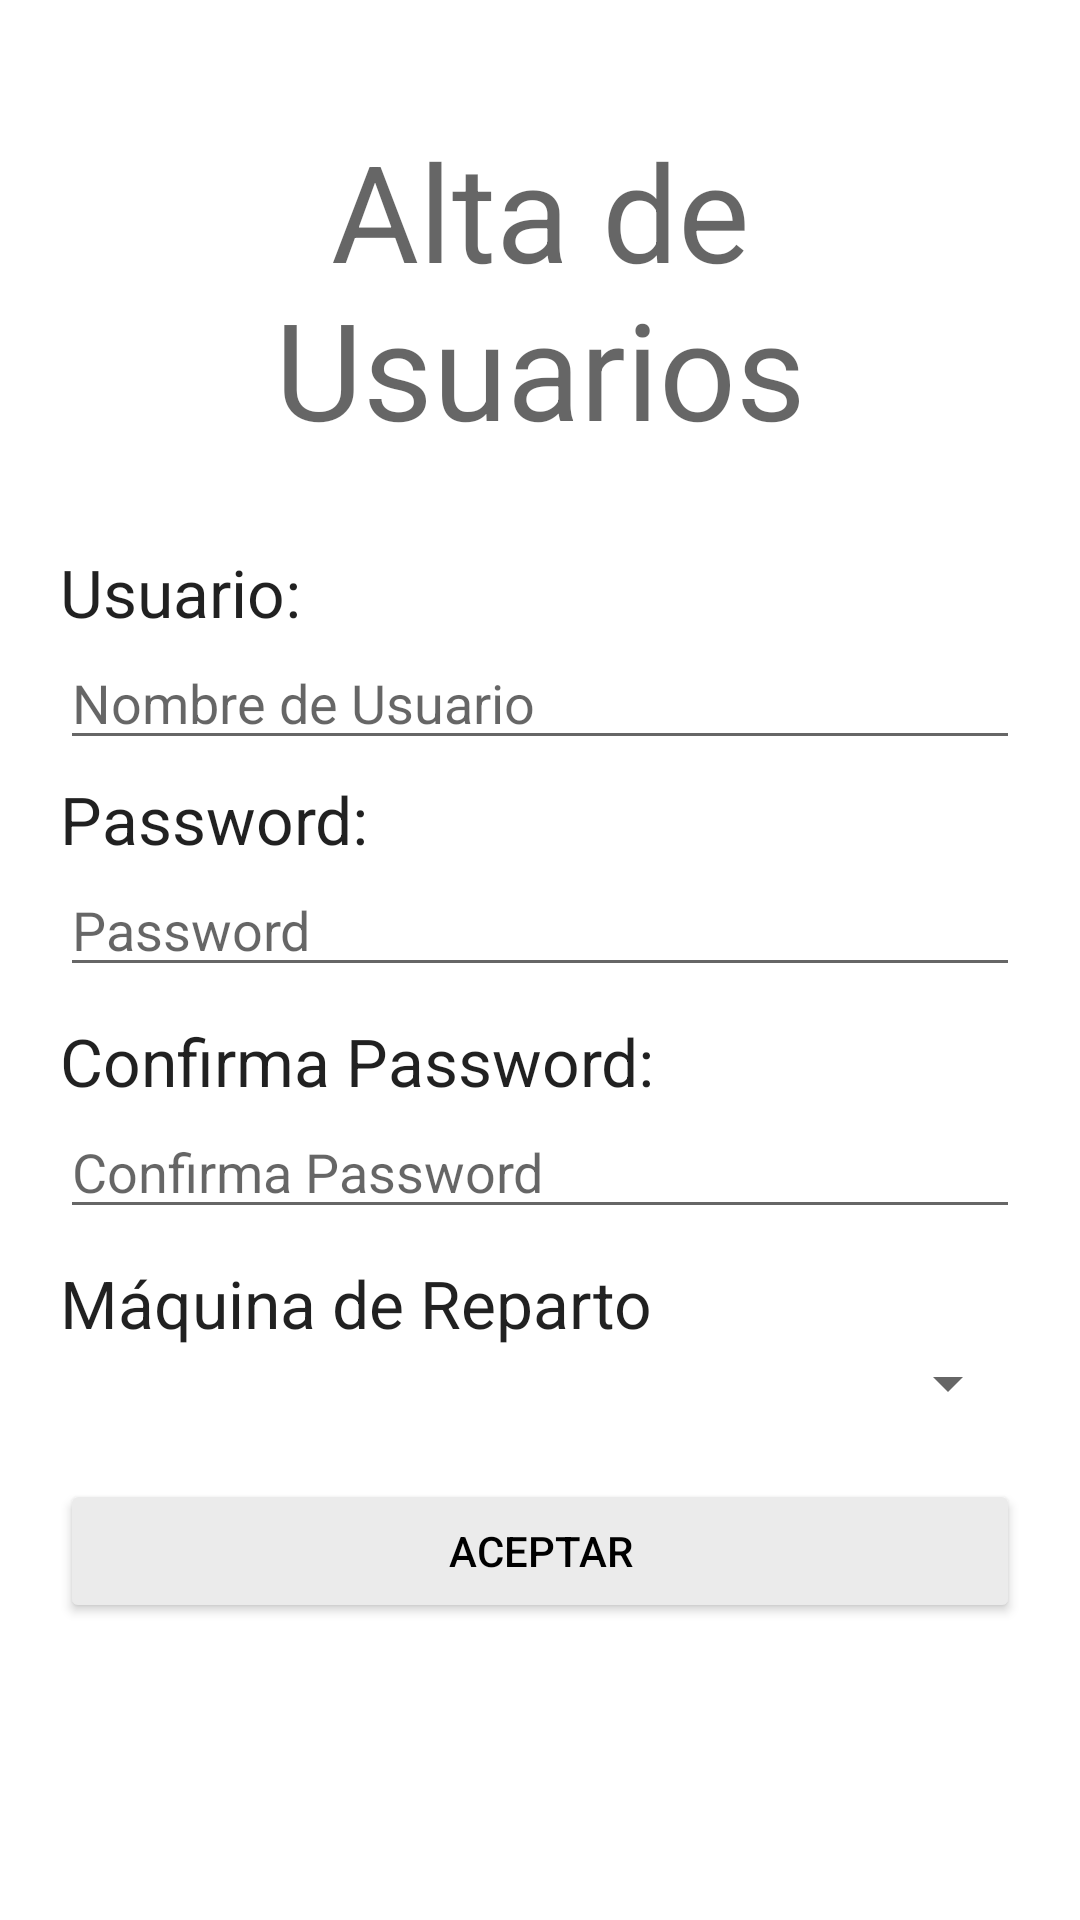

This screen was rendered from an Android layout file. Write that file and the resources it references.
<!-- AndroidManifest.xml: application theme Theme.AppProduccionV2 -->
<!-- res/layout/activity_alta_usuario.xml -->
<?xml version="1.0" encoding="utf-8"?>
<androidx.constraintlayout.widget.ConstraintLayout xmlns:android="http://schemas.android.com/apk/res/android"
    xmlns:app="http://schemas.android.com/apk/res-auto"
    xmlns:tools="http://schemas.android.com/tools"
    android:layout_width="match_parent"
    android:layout_height="match_parent"
    android:id="@+id/mainAltaUsuarioLayout"
    tools:context=".AltaUsuario">

    <LinearLayout
        android:layout_width="match_parent"
        android:layout_height="match_parent"
        android:orientation="vertical"
        android:layout_margin="20dp">

        <TextView
            android:id="@+id/textView"
            android:layout_width="match_parent"
            android:layout_height="wrap_content"
            android:layout_marginTop="20dp"
            android:gravity="center"
            android:text="Alta de Usuarios"
            android:textAppearance="@style/TextAppearance.AppCompat.Display2" />

        <LinearLayout
            android:layout_width="match_parent"
            android:layout_height="match_parent"
            android:layout_marginTop="10dp"
            android:orientation="vertical">

            <TextView
                android:id="@+id/textView2"
                android:layout_width="match_parent"
                android:layout_height="wrap_content"
                android:text="Usuario:"
                android:layout_marginTop="20dp"
                android:textAppearance="@style/TextAppearance.AppCompat.Large" />

            <EditText
                android:id="@+id/txtAltaUsername"
                android:layout_width="match_parent"
                android:layout_height="wrap_content"
                android:ems="10"
                android:hint="Nombre de Usuario"
                android:inputType="textPersonName" />

            <TextView
                android:id="@+id/textView6"
                android:layout_width="match_parent"
                android:layout_height="wrap_content"
                android:text="Password:"
                android:layout_marginTop="5dp"
                android:textAppearance="@style/TextAppearance.AppCompat.Large" />

            <EditText
                android:id="@+id/txtAltaPassword1"
                android:layout_width="match_parent"
                android:layout_height="wrap_content"
                android:ems="10"
                android:hint="Password"
                android:inputType="textPassword" />

            <TextView
                android:id="@+id/textView9"
                android:layout_width="match_parent"
                android:layout_height="wrap_content"
                android:text="Confirma Password:"
                android:layout_marginTop="10dp"
                android:textAppearance="@style/TextAppearance.AppCompat.Large" />

            <EditText
                android:id="@+id/txtAltaPassword2"
                android:layout_width="match_parent"
                android:layout_height="wrap_content"
                android:ems="10"
                android:hint="Confirma Password"
                android:inputType="textPassword" />

            <TextView
                android:id="@+id/textView10"
                android:layout_width="match_parent"
                android:layout_height="wrap_content"
                android:text="Máquina de Reparto"
                android:layout_marginTop="10dp"
                android:textAppearance="@style/TextAppearance.AppCompat.Large" />

            <Spinner
                android:id="@+id/spiMaquinas"
                android:layout_width="match_parent"
                android:layout_height="wrap_content" />

            <Button
                android:id="@+id/btnAltaUsuarioAceptar"
                android:layout_width="match_parent"
                android:layout_height="wrap_content"
                android:layout_marginTop="20dp"
                android:onClick="guardaUsuario"
                android:backgroundTint="#ebebeb"
                android:textColor="@color/black"
                android:text="Aceptar" />

        </LinearLayout>
    </LinearLayout>
</androidx.constraintlayout.widget.ConstraintLayout>
<!-- resources referenced by this layout -->
<resources>
  <style name="Theme.AppProduccionV2" parent="Theme.MaterialComponents.DayNight.DarkActionBar">
          
          <item name="colorPrimary">@color/purple_500</item>
          <item name="colorPrimaryVariant">@color/purple_700</item>
          <item name="colorOnPrimary">@color/white</item>
          
          <item name="colorSecondary">@color/teal_200</item>
          <item name="colorSecondaryVariant">@color/teal_700</item>
          <item name="colorOnSecondary">@color/black</item>
          
          <item name="android:statusBarColor" tools:targetApi="l">?attr/colorPrimaryVariant</item>
          
      </style>
  <!-- not gathered from this repository: default colours our renderer supplied (Android Studio template values) -->
  <color name="purple_500">#FF6200EE</color>
  <color name="purple_700">#FF3700B3</color>
  <color name="teal_200">#FF03DAC5</color>
  <color name="teal_700">#FF018786</color>
  <color name="black">#FF000000</color>
  <color name="white">#FFFFFFFF</color>
</resources>
